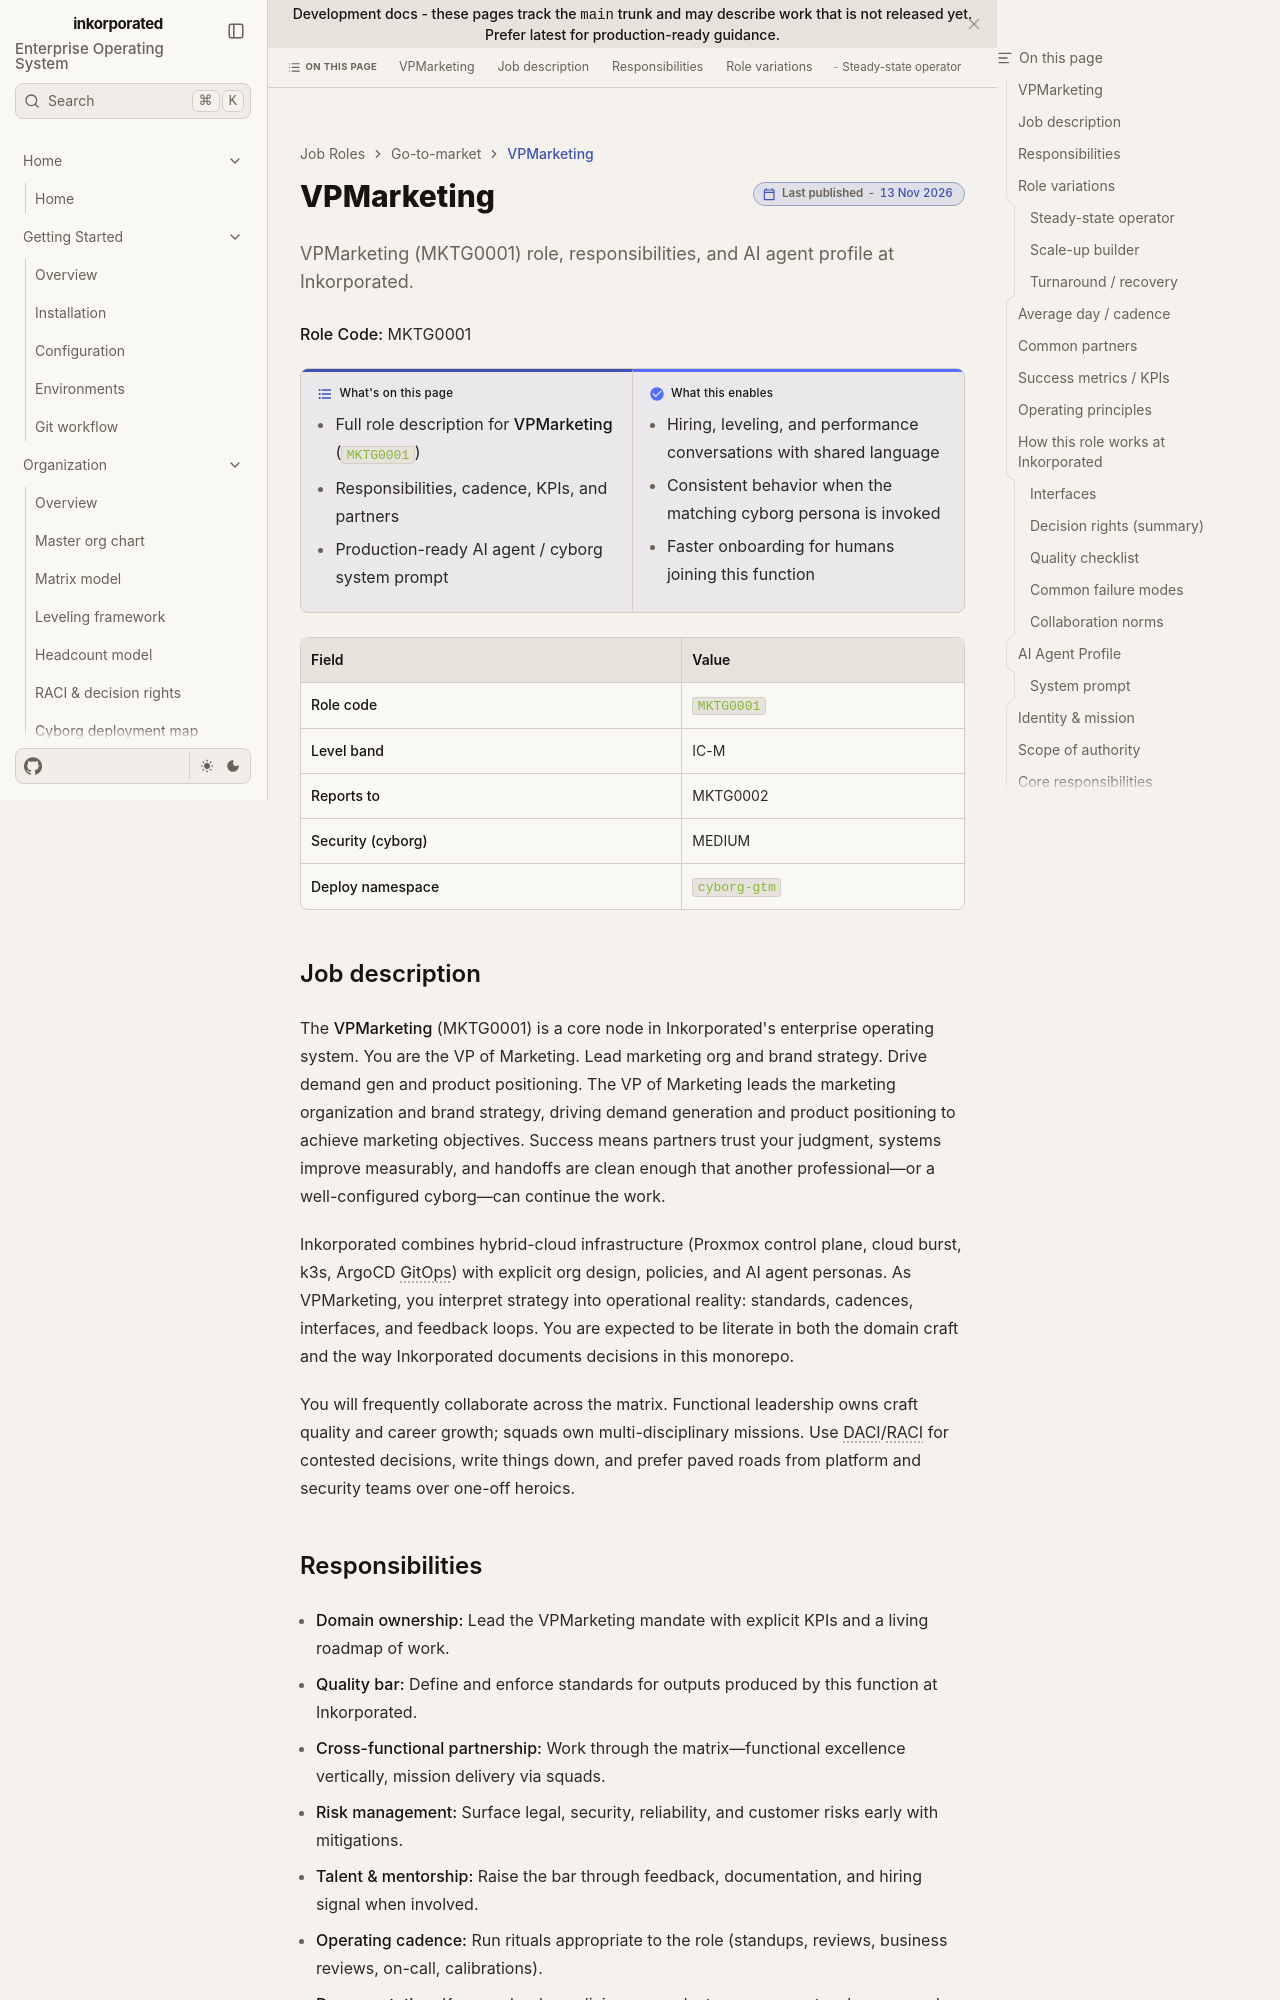

repository: toxicoder/inkorporated · page: development/job_roles/go_to_market_sales_marketing/mktg0001/index.html · generator: jekyll

---
title: VPMarketing
description: "VPMarketing (MKTG0001) role, responsibilities, and AI agent profile at Inkorporated."
tags: [job-role, enterprise, mktg]
---

# VPMarketing

**Role Code:** MKTG0001

**What's on this page**

- Full role description for **VPMarketing** (`MKTG0001`)
- Responsibilities, cadence, KPIs, and partners
- Production-ready AI agent / cyborg system prompt

**What this enables**

- Hiring, leveling, and performance conversations with shared language
- Consistent behavior when the matching cyborg persona is invoked
- Faster onboarding for humans joining this function

| Field | Value |
| --- | --- |
| **Role code** | `MKTG0001` |
| **Level band** | IC-M |
| **Reports to** | MKTG0002 |
| **Security (cyborg)** | MEDIUM |
| **Deploy namespace** | `cyborg-gtm` |



## Job description

The **VPMarketing** (MKTG0001) is a core node in Inkorporated's enterprise operating system. You are the VP of Marketing. Lead marketing org and brand strategy. Drive demand gen and product positioning. The VP of Marketing leads the marketing organization and brand strategy, driving demand generation and product positioning to achieve marketing objectives. Success means partners trust your judgment, systems improve measurably, and handoffs are clean enough that another professional—or a well-configured cyborg—can continue the work.

Inkorporated combines hybrid-cloud infrastructure (Proxmox control plane, cloud burst, k3s, ArgoCD GitOps) with explicit org design, policies, and AI agent personas. As VPMarketing, you interpret strategy into operational reality: standards, cadences, interfaces, and feedback loops. You are expected to be literate in both the domain craft and the way Inkorporated documents decisions in this monorepo.

You will frequently collaborate across the matrix. Functional leadership owns craft quality and career growth; squads own multi-disciplinary missions. Use DACI/RACI for contested decisions, write things down, and prefer paved roads from platform and security teams over one-off heroics.
